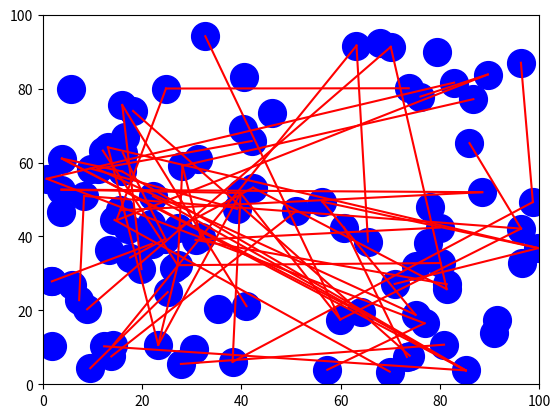
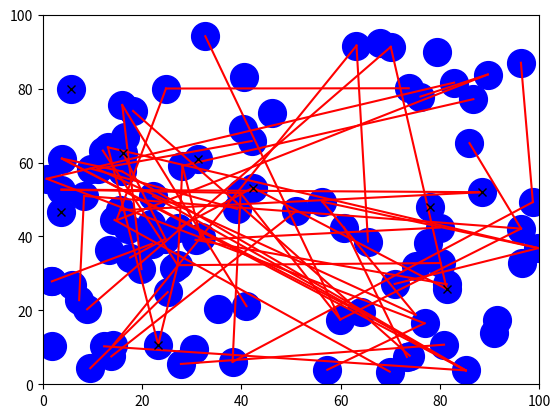

The script that saved these images, in order: (Note: this script raises an exception after producing the figures.)
# -*- coding: utf-8 -*-
"""
Created on Mon Oct 21 11:30:59 2024

[redacted]
"""

import matplotlib
import random


class Edge2D:
    i,j = 0,1 #Connects nodes 0 and 1
    idx=-1 #Edge Index = -1
    def __init__(self, *args, **kwargs):
        self.i = args[0] #"Lower" Node
        self.j = args[1] #"Upper" Node
        if(kwargs.__contains__('idx')):
            self.idx=kwargs['idx'] #Edge ID

    def __next__(self,Elist):
        l=len(Elist)
        return Elist[(self.idx+1)%l]
    
    def __prev__(self,Elist):
        l=len(Elist)
        return Elist[(self.idx-1)%l]
    #Scroll through edges
    
    def __move__(self, *args):
        self.i,self.j=args[0],args[1]
    #Move edge
    
    def echeck(self, *args):
        if args[0]==self.i:
            return self.j
        else:
            return self.i
    #Checks which node is at the opposing end of edge
            
    def __delete__(self,Nlist,Elist):
        (Nlist[self.i].iel).remove(self.idx)
        (Nlist[self.j].iel).remove(self.idx)
        Elist[self.idx]=None #Delete edge from list
        return None
    #Delete Edge

    def __str__(self):
        return 'Edge {} connecting nodes {} and {}'.format(self.idx,self.i,self.j)
    #Define String


class Node2D:
    def __init__(self, *args, **kwargs):
        self.i = args[0] #X position
        self.j = args[1] #Y position
        self.w = args[2] #Weight
        self.iel = [] #Internal edge list
        self.ipl = -1 #Internal particle list

        ###DEFAULTS
        self.idx=-1 #Node Index = -1
        self.edge_max=0 #Maximum edges = 0
        if(kwargs.__contains__('idx')):
            self.idx=kwargs['idx'] #Edge ID
        if(kwargs.__contains__('conn')):
            self.edge_max=kwargs['conn'] #Connectivity

    def __next__(self,Nlist):
        l=len(Nlist)
        return Nlist[(self.idx+1)%l]
    
    def __prev__(self,Nlist):
        l=len(Nlist)
        return Nlist[(self.idx-1)%l]
    #Scroll through nodes

    def __move__(self, *args):
        self.i=args[0]
    #Move node
    
    def ocheck(self):
        if self.ipl==-1:
            occ=False
        else:
            occ=True
        return occ
    #Occupancy check
    
    def __delete__(self,Nlist,Elist,Plist):
        ne=len(self.iel) #Number of edges connected to node
        for a in range(len(self.iel)): #For each related edge
            Elist[self.iel[ne-a-1]].__delete__(Nlist, Elist)
            #Delete Edges in reverse order in list
        if self.ocheck(): #If node occupied
            Plist[self.ipl].__delete__(Nlist, Plist) #Delete occupying particle
        Nlist[self.idx]=None #Delete node from list
        return None
    #Delete Node

    def __str__(self):
        return 'Node {} at co-ord {},{}'.format(self.idx,self.i,self.j)
    

class Particle2D:
    def __init__(self, *args, **kwargs):
        self.i = args[0] #Node occupying

        ###DEFAULTS
        self.idx=-1 #Particle Index = -1
        if(kwargs.__contains__('idx')):
            self.idx=kwargs['idx']

    def __next__(self,Plist):
        l=len(Plist)
        return Plist[(self.idx+1)%l]
    
    def __prev__(self,Plist):
        l=len(Plist)
        return Plist[(self.idx-1)%l]
    #Scroll through particles

    def __move__(self, Nlist, *args):
        Nlist[0].ipl=-1; #Empty node's internal particle list
        self.i=args[0] #Update particle's node
        print(self.i)
        Nlist[self.i].ipl=self.idx #Update next node's internal particle list    
    #Move particle

    def __delete__(self,Nlist,Plist):
        Nlist[self.i].ipl=-1 #Remove particle from nodes internal list
        Plist[self.idx]=None #Delete particle from list
        return None
    #Delete particle

    def __str__(self):
        return 'Particle {} on node {}'.format(self.idx,self.i)

    
class NetworkPart:
    #2D Network where nodes are randomnly connected
    ###GENERATE PARTICLE ACTIVITY
    
    N = 0 #0 Nodes in network
    def __init__(self, *args, **kwargs):
        self.N = args[0]
        self.M = args[1]
        self.p = args[2] #Number of particles
        self.Nlist=[] #List of nodes
        self.Elist=[] #List of edges
        self.Plist=[] #List of particles
        matplotlib.pyplot.figure() #New figure
        matplotlib.pyplot.xlim([0,100])
        matplotlib.pyplot.ylim([0,100])
        for a in range(self.N): #Nodes
            self.i=round(random.random()*100,2)
            self.j=round(random.random()*100,2)
            self.w=round(random.random(),2)
            (self.Nlist).append(Node2D(self.i,self.j,self.w,idx=a,conn=self.N)) #Add each node to list
            print((self.Nlist[a]).__str__()) #Print node
            matplotlib.pyplot.plot(self.i,self.j,'bo',markersize=20) #Plot node
        matplotlib.pyplot.show
        print("\n")
        for a in range(self.M): #Edges
            print("\n")
            l=random.randint(0,self.N-1) #Random node
            r=random.randint(0,self.N-1) #Random node
            (self.Elist).append(Edge2D(l,r,idx=a)) #Add edge to list
            print((self.Elist[a]).__str__()) #Print edge
            ((self.Nlist[l]).iel).append(a) #Add edge to list within node
            ((self.Nlist[r]).iel).append(a) #and other node       
            matplotlib.pyplot.plot([self.Nlist[l].i,self.Nlist[r].i],[self.Nlist[l].j,self.Nlist[r].j],'r-') #Plot edge 
        matplotlib.pyplot.show
        print("\n")
        for a in range(self.p): #Particles
            r=random.randint(0,self.N-1) #Random node
            while(self.Nlist[r].ocheck()==True): #Until empty
                r=random.randint(0,self.N-1) #Pick a random node
            (self.Plist).append(Particle2D(r,idx=a)) #Add particle to list
            (self.Nlist[r]).ipl=a #Add particle to list within node
            print((self.Plist[a]).__str__()) #Print particle

    def __addedge__(self, *args):
        self.a,self.b=args[0],args[1]
        L=len(self.Elist)
        (self.Elist).append(Edge2D(self.a,self.b,idx=L))
        ((self.Nlist[self.a]).iel).append(L) #Add edge to list within node
        ((self.Nlist[self.b]).iel).append(L) #Add edge to list within node
        self.M=L+1
        #Add edge with ends args[0] and args[1] and index = M-1
        #M is new number of edges

    def __addnode__(self, *args):
        (self.i)=args[0]
        (self.Nlist).append(Node2D(self.i,0,idx=self.N,conn=self.N+1))
        self.N=self.N+1
        
    def __addparticle__(self, *args):
        (self.i)=args[0]
        (self.Plist).append(Particle2D(self.i,idx=self.p))
        self.p=self.p+1
        
    def __moveedge__(self, *args):
        self.idx=args[0]
        self.i,self.j=args[1],args[2]
        self.Elist[self.idx].i=self.i     
        self.Elist[self.idx].j=self.j   
        #Move edge with idx args[0] to node args[1] to node args[2]
        
    def __movenode__(self, *args):
        (self.idx)=args[0]
        (self.i)=args[1]
        (self.j)=args[2]
        ((self.Nlist)[self.idx]).i=self.i
        #Move node with idx args[0] to position args[1],args[2]
                       
    def __moveparticle__(self, *args):
        (self.idx)=args[0]
        (self.i)=args[1]
        ((self.plist)[self.idx]).i=self.i
        #Move particle with idx args[0] to node args[1]
        
    def __changew__(self, *args):
        (self.idx)=args[0]
        (self.w)=args[1]
        ((self.Nlist)[self.idx]).w=self.w
        #Change variable associated with node

    def __excheck__(self, *args):
        (self.obj)=args[0]
        ex=True #True or false if object exists/doesn't
        if self.obj == None:
            ex=False
        return ex
        #Check if object exists
        
    def __deleteedge__(self, *args):
        (self.Elist[args[0]]).__delete__(self.Nlist,self.Elist) 
        #Delete edge with idx args[0]
            
    def __deletenode__(self, *args):
        (self.Nlist[args[0]]).__delete__(self.Nlist,self.Elist,self.plist) 
        #Delete node with idx args[0]
        
    def __deleteparticle__(self, *args):
        (self.plist[args[0]]).__delete__(self.Nlist,self.plist) 
        #Delete particle with idx args[0]

    def __activate__(self, *args):
        h=args[0]; #Number of hops
        for a in range(0,h):
            r=random.randint(0,self.p-1) #Random particle
            n=(self.Plist[r]).i #Node occupying        
            ne=len((self.Nlist[n]).iel) #Number of connected edges
            if ne>0: #if any
                r2=random.randint(0,ne-1) #Random number 0 to ne
                e=self.Elist[(self.Nlist[n]).iel[r2]] #corresponds to random connected edge
                nn=e.echeck(n); #Return index of next node at opposite end of edge
                if(self.Nlist[nn].ocheck()==False): #If node unnoccupied
                    self.Plist[r].__move__(self.Nlist,nn) #Move particle to next node
        
        matplotlib.pyplot.figure() #New figure
        matplotlib.pyplot.xlim([0,100])
        matplotlib.pyplot.ylim([0,100])

    def __plot__(self, Nlist, Elist, plist):
        matplotlib.pyplot.figure() #New figure
        matplotlib.pyplot.xlim([0,100])
        matplotlib.pyplot.ylim([0,100])
        n = len(Nlist)
        m = len(Elist)
        p = len(plist)
        for a in range(0,n-1):
            if self.__excheck__(Nlist[a]):            
                matplotlib.pyplot.plot(self.Nlist[a].i,self.Nlist[a].j,'bo',markersize=20) #Plot node 
        for a in range(0,m-1):  
            if self.__excheck__(Elist[a]):
                ln=self.Elist[a].i
                un=self.Elist[a].j
                matplotlib.pyplot.plot([self.Nlist[ln].i,self.Nlist[un].i],[self.Nlist[ln].j,self.Nlist[un].j],'r-') #Plot edge 
        for a in range(0,p-1): 
            if self.__excheck__(plist[a]):
                matplotlib.pyplot.plot(self.Nlist[plist[a].i].i,self.Nlist[plist[a].i].j,'kx') #Plot particle 


class NetworkDesign:
    Nlist=[] #List of nodes
    Elist=[] #List of edges
    Plist=[] #List of particles   
    
    N=0 #Number of particles
    M=0 #Number of edges
    p=0 #Number of particles
    
    def __plot__(self, Nlist, Elist, plist):
        matplotlib.pyplot.figure() #New figure
        matplotlib.pyplot.xlim([0,100])
        matplotlib.pyplot.ylim([0,100])
        n = len(Nlist)
        m = len(Elist)
        p = len(plist)
        for a in range(0,n):
            if self.__excheck__(Nlist[a]):         
                matplotlib.pyplot.plot(self.Nlist[a].i,self.Nlist[a].j,'bo',markersize=20) #Plot node 
        for a in range(0,m):  
            if self.__excheck__(Elist[a]):
                ln=self.Elist[a].i
                un=self.Elist[a].j
                matplotlib.pyplot.plot([self.Nlist[ln].i,self.Nlist[un].i],[self.Nlist[ln].j,self.Nlist[un].j],'r-') #Plot edge 
        for a in range(0,p):
            if self.__excheck__(plist[a]):            
                matplotlib.pyplot.plot(self.Nlist[plist[a].i].i,self.Nlist[plist[a].i].j,'kx') #Plot particle 
    
    def __addnode__(self, *args):
        (self.i)=args[0]
        (self.j)=args[1]
        (self.Nlist).append(Node2D(self.i,self.j,0,idx=self.N,conn=self.N+1))
        self.N=self.N+1

    def __addedge__(self, *args):
        self.a,self.b=args[0],args[1]
        L=len(self.Elist)
        (self.Elist).append(Edge2D(self.a,self.b,idx=L))
        ((self.Nlist[self.a]).iel).append(L) #Add edge to list within node
        ((self.Nlist[self.b]).iel).append(L) #Add edge to list within node
        self.M=L+1
        #Add edge with ends args[0] and args[1] and index = M-1
        #M is new number of edges
    
    def __addparticle__(self, *args):
        (self.i)=args[0]
        L=len(self.Plist)
        (self.Plist).append(Particle2D(self.i,idx=L))
        (self.Nlist[self.i]).ipl=L #Save particle in nodes internal list
        self.p=L+1
    
    def __movenode__(self, *args):
        (self.idx)=args[0]
        (self.i)=args[1]
        (self.j)=args[2]
        ((self.Nlist)[self.idx]).i=self.i
        ((self.Nlist)[self.idx]).j=self.j
        #Move node with idx args[0] to position args[1],args[2]

    def __moveedge__(self, *args):
        self.idx=args[0]
        self.i,self.j=args[1],args[2]
        self.Elist[self.idx].i=self.i     
        self.Elist[self.idx].j=self.j   
        #Move edge with idx args[0] to node args[1] to node args[2]

    def __moveparticle__(self, *args):
        (self.idx)=args[0]
        (self.i)=args[1]
        ((self.plist)[self.idx]).i=self.i
        #Move particle with idx args[0] to node args[1]
         
    def __deletenode__(self, *args):
        (self.Nlist[args[0]]).__delete__(self.Nlist,self.Elist,self.Plist)
        #self.N=self.N-1
        #Delete node with idx args[0]

    def __deleteedge__(self, *args):
        (self.Elist[args[0]]).__delete__(self.Nlist,self.Elist)
        #self.M=self.M-1
        #Delete edge with idx args[0]

    def __deleteparticle__(self, *args):
        (self.Plist[args[0]]).__delete__(self.Nlist,self.Plist)
        #self.p=self.p-1
        #Delete particle with idx args[0]
        
    def __printn__(self):
        for a in range(0,self.N):
            print(self.Nlist[a])
            
    def __printe__(self):
        for a in range(0,self.M):
            print(self.Elist[a])

    def __printp__(self):
        for a in range(0,self.p):
            print(self.Plist[a])

    def __excheck__(self, *args):
        (self.obj)=args[0]
        ex=True #True or false if object exists/doesn't
        if self.obj == None:
            ex=False
        return ex
        #Check if object exists

    def __str__(self):
        tp="" #String to print
        for a in range(0,self.N):
            tp+=self.Nlist[a].__str__()
            tp+="\n"
        for a in range(0,self.M):
            tp+=self.Elist[a].__str__()
            tp+="\n"
        for a in range(0,self.p):
            tp+=self.Plist[a].__str__()
            tp+="\n"
        return(tp)
    
    def __init__(self, *args, **kwargs):
        self.Nlist=[] #List of nodes
        self.Elist=[] #List of edges
        self.Plist=[] #List of particles
        self.__plot__(self.Nlist,self.Elist,self.Plist)
        run = True
        cmd=""
        sbcmd="" #Subcommand
        i,j=0,0
        while(run==True):
            cmd=input("\nNext command: ")
            if cmd=="add" or cmd=="move" or cmd=="print" or cmd=="select" or cmd=="delete":
                sbcmd=input("Object: ") #Enter subcommand
                
                
            if cmd=="node" or (cmd=="add" and sbcmd=="node"):
                i=int(input("X Co-ordinate: "))
                j=int(input("Y Co-ordinate: "))
                self.__addnode__(i,j)
                self.__printn__()
            if cmd=="edge" or (cmd=="add" and sbcmd=="edge"):
                i=int(input("Node 1: "))
                j=int(input("Node 2: "))
                self.__addedge__(i,j)
                self.__printe__()
            if cmd=="particle" or (cmd=="add" and sbcmd=="particle"):
                i=int(input("Node: "))
                self.__addparticle__(i)
                self.__printp__()
            ###ADD OBJECTS
            
            
            if cmd=="moven" or (cmd=="move" and sbcmd=="node"):
                idx=int(input("Node: "))
                i=int(input("X Co-ordinate: "))
                j=int(input("Y Co-ordinate: "))
                self.__movenode__(idx,i,j)
                self.__printn__()
            if cmd=="movee" or (cmd=="move" and sbcmd=="edge"):
                idx=int(input("Edge: "))
                i=int(input("Node 1: "))
                j=int(input("Node 2: "))
                self.__moveedge__(idx,i,j)
                self.__printe__()
            if cmd=="movep" or (cmd=="move" and sbcmd=="particle"):
                idx=int(input("Particle: "))
                i=int(input("Node: "))
                self.__moveparticle__(idx,i)
                self.__printp__()
            ###MOVE OBJECTS
            
            
            if cmd=="printn" or (cmd=="print" and sbcmd=="nodes"):
                self.__printn__()
            if cmd=="printe" or (cmd=="print" and sbcmd=="edges"):
                self.__printe__()
            if cmd=="printp" or (cmd=="print" and sbcmd=="particles"):
                self.__printe__()    
            if cmd=="printN" or (cmd=="print" and sbcmd=="network"):
                print(self.__str__())      
            ###PRINT OBJECTS
            #Print objects individually with id?
            
            if cmd=="deleten" or (cmd=="delete" and sbcmd=="node"):
                i=int(input("Node: "))
                self.__deletenode__(i)
            if cmd=="deletee" or (cmd=="delete" and sbcmd=="edge"):
                i=int(input("Edge: "))
                self.__deleteedge__(i)
            if cmd=="deletep" or (cmd=="delete" and sbcmd=="particle"):
                i=int(input("Particle: "))
                self.__deleteparticle__(i)
            ###DELETE OBJECTS
            
            if cmd=="plot":
                self.__plot__(self.Nlist,self.Elist,self.Plist)
            ###PLOT NETWORK    
                
            if cmd=="end":
                break
        
        
        
###Clean Up Codes
###Add comments to codes
###TEST AND DEBUG

n=100 #20 nodes
m=60 #8 edges
p=10 #5 particles

print("NETWORK")
Np=NetworkPart(n,m,p) #Generate Network
Np.__activate__(20) #Activate 
Np.__plot__(Np.Nlist,Np.Elist,Np.Plist)
###Hop fails if node has no neighbours or jump is to occupied node
###Each hop is followed by a figure 


print("\n")
print("\nDesigned Network")
dN=NetworkDesign()
#dN.__plot__(dN.Nlist,dN.Elist,dN.Plist)

###TESTS